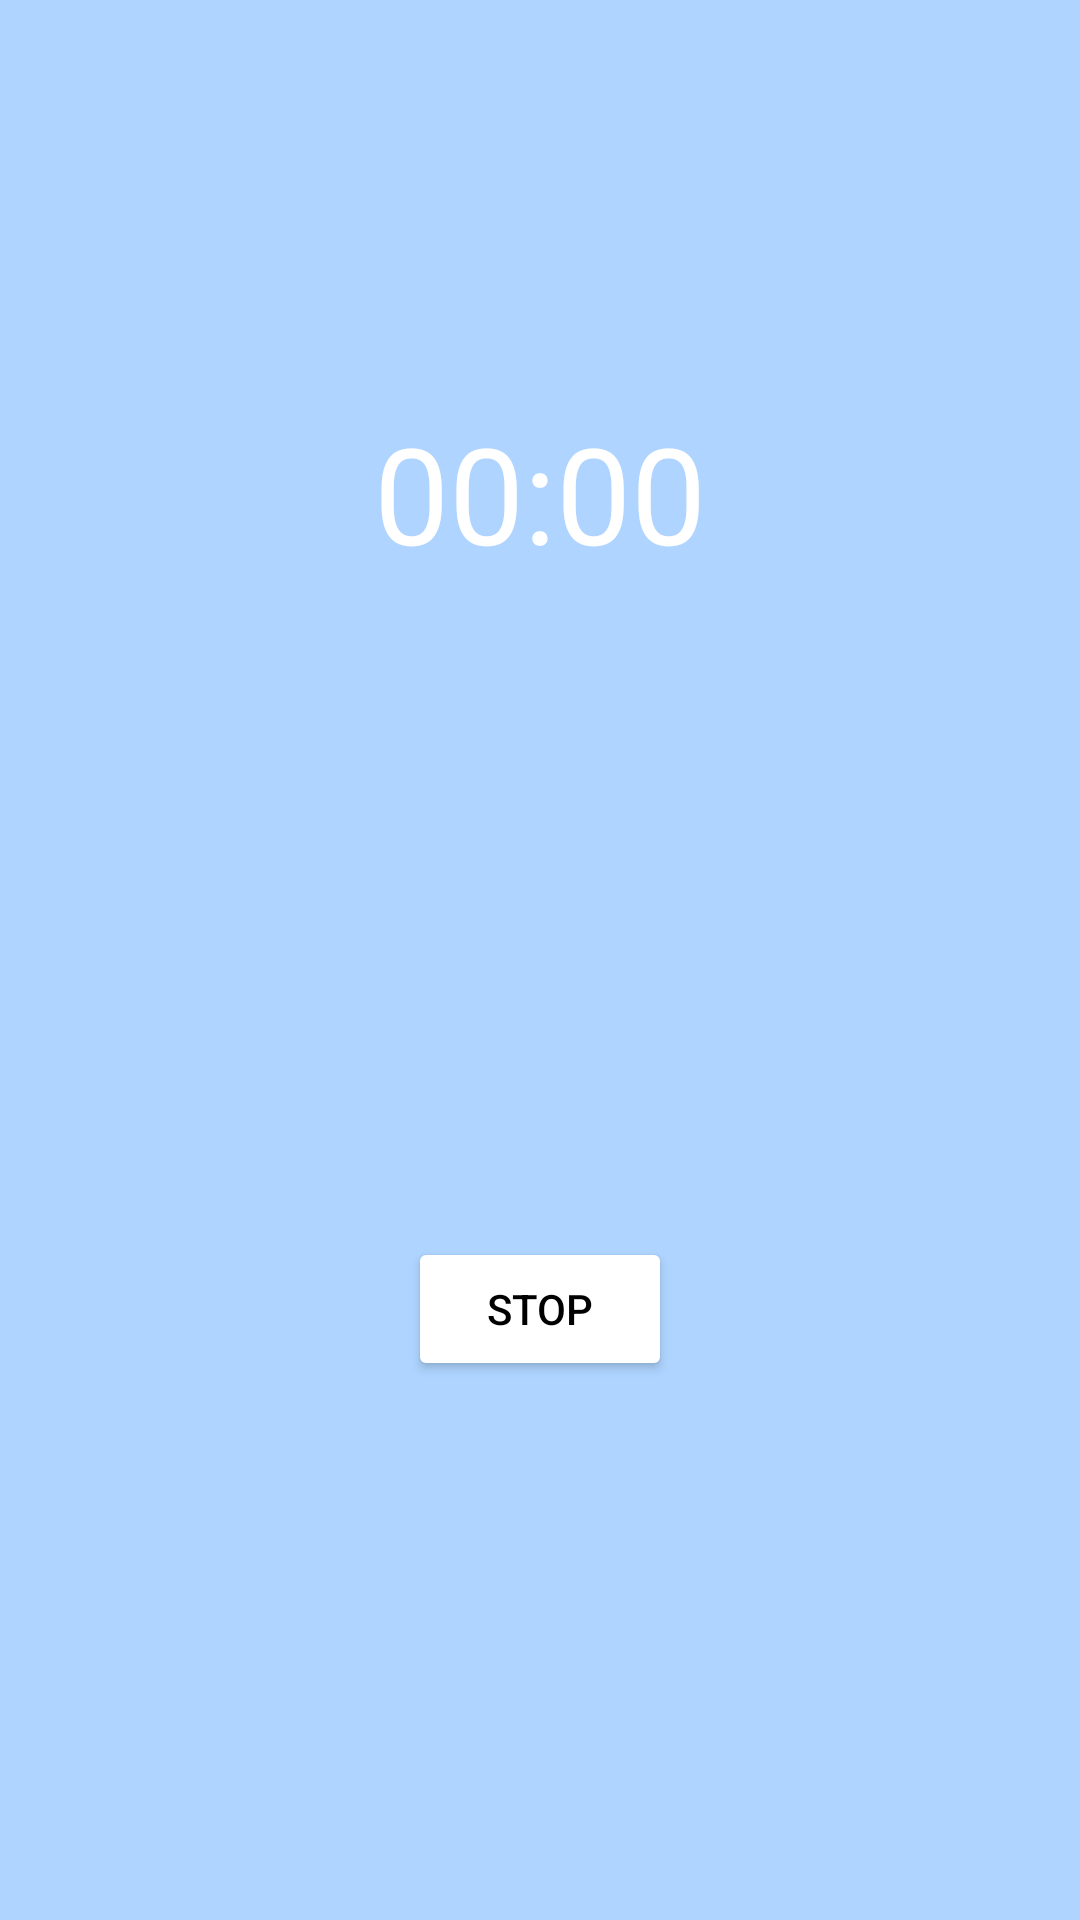

Reconstruct the res/layout file that produces this screen, plus the resources it refers to.
<!-- AndroidManifest.xml: application theme Theme.ApplicationISA -->
<!-- res/layout/activity_compteur_charge_mentale.xml -->
<?xml version="1.0" encoding="utf-8"?>
<androidx.constraintlayout.widget.ConstraintLayout xmlns:android="http://schemas.android.com/apk/res/android"
    xmlns:app="http://schemas.android.com/apk/res-auto"
    xmlns:tools="http://schemas.android.com/tools"
    android:layout_width="match_parent"
    android:layout_height="match_parent"
    android:background="@drawable/background_color"
    tools:context=".activity.CompteurChargeMentaleActivity">

    <Button
        android:id="@+id/button_stop"
        android:layout_width="wrap_content"
        android:layout_height="wrap_content"
        android:backgroundTint="@color/white"
        android:text="@string/bouton_stop"
        android:textColor="@color/black"
        app:layout_constraintBottom_toBottomOf="parent"
        app:layout_constraintEnd_toEndOf="parent"
        app:layout_constraintStart_toStartOf="parent"
        app:layout_constraintTop_toBottomOf="@+id/chronometer" />

    <TextView
        android:id="@+id/chronometer"
        android:layout_width="165dp"
        android:layout_height="137dp"
        android:gravity="center"
        android:text="@string/compteur"
        android:textColor="@color/white"
        android:textSize="0.3in"
        app:layout_constraintBottom_toBottomOf="parent"
        app:layout_constraintEnd_toEndOf="parent"
        app:layout_constraintStart_toStartOf="parent"
        app:layout_constraintTop_toTopOf="parent"
        app:layout_constraintVertical_bias="0.19" />
</androidx.constraintlayout.widget.ConstraintLayout>
<!-- resources referenced by this layout -->
<resources>
  <color name="black">#FF000000</color>
  <color name="white">#FFFFFFFF</color>
  <!-- drawable background_color (drawable) -->
  <?xml version="1.0" encoding="utf-8"?>
  <shape xmlns:android="http://schemas.android.com/apk/res/android">
      <solid android:color="#AED4FF" />
  </shape>
  <string name="bouton_stop">STOP</string>
  <string name="compteur">00:00</string>
  <style name="Theme.ApplicationISA" parent="Base.Theme.ApplicationISA" />
  <style name="Base.Theme.ApplicationISA" parent="Theme.Material3.DayNight.NoActionBar">
          
          
      </style>
</resources>
